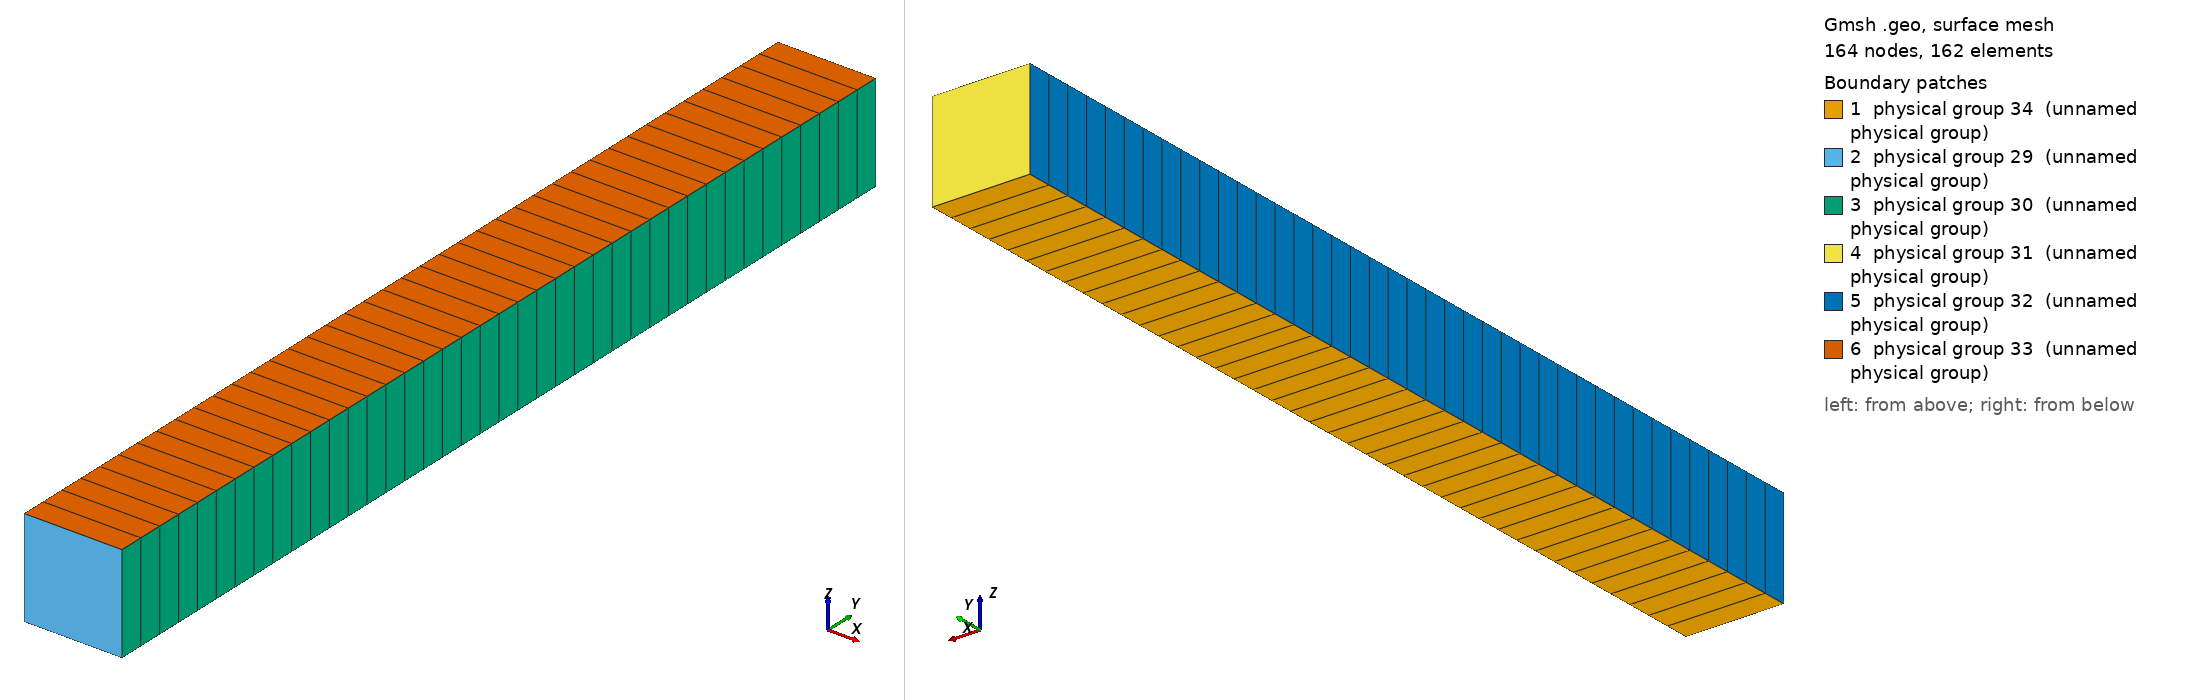

Gmsh geometry script, surface-meshed: 164 nodes, 162 surface elements. Boundary patches (legend numbers): 1 physical group 34 (unnamed physical group), 2 physical group 29 (unnamed physical group), 3 physical group 30 (unnamed physical group), 4 physical group 31 (unnamed physical group), 5 physical group 32 (unnamed physical group), 6 physical group 33 (unnamed physical group). Left view from above one corner, right view from below the opposite corner. Legend entries are the model's physical surfaces. The drawing asked Gmsh for element sizes between 1% and 20% of the model's largest extent; the script's own settings can give other sizes.

=== mmat-shocktube.geo (drawn) ===
Point (1) = {0, -1.0, 0, 0.025};
Extrude {0.2,0,0} {
  Point{1}; Layers{1}; Recombine;
}
Extrude {0,2.0,0} {
  Line{1}; Layers{40}; Recombine;
}
Extrude {0,0,0.2} {
  Surface{5}; Layers{1}; Recombine;
}
Physical Surface(29) = {14};
Physical Surface(30) = {18};
Physical Surface(31) = {22};
Physical Surface(32) = {26};
Physical Surface(33) = {27};
Physical Surface(34) = {5};
Physical Volume(35) = {1};
